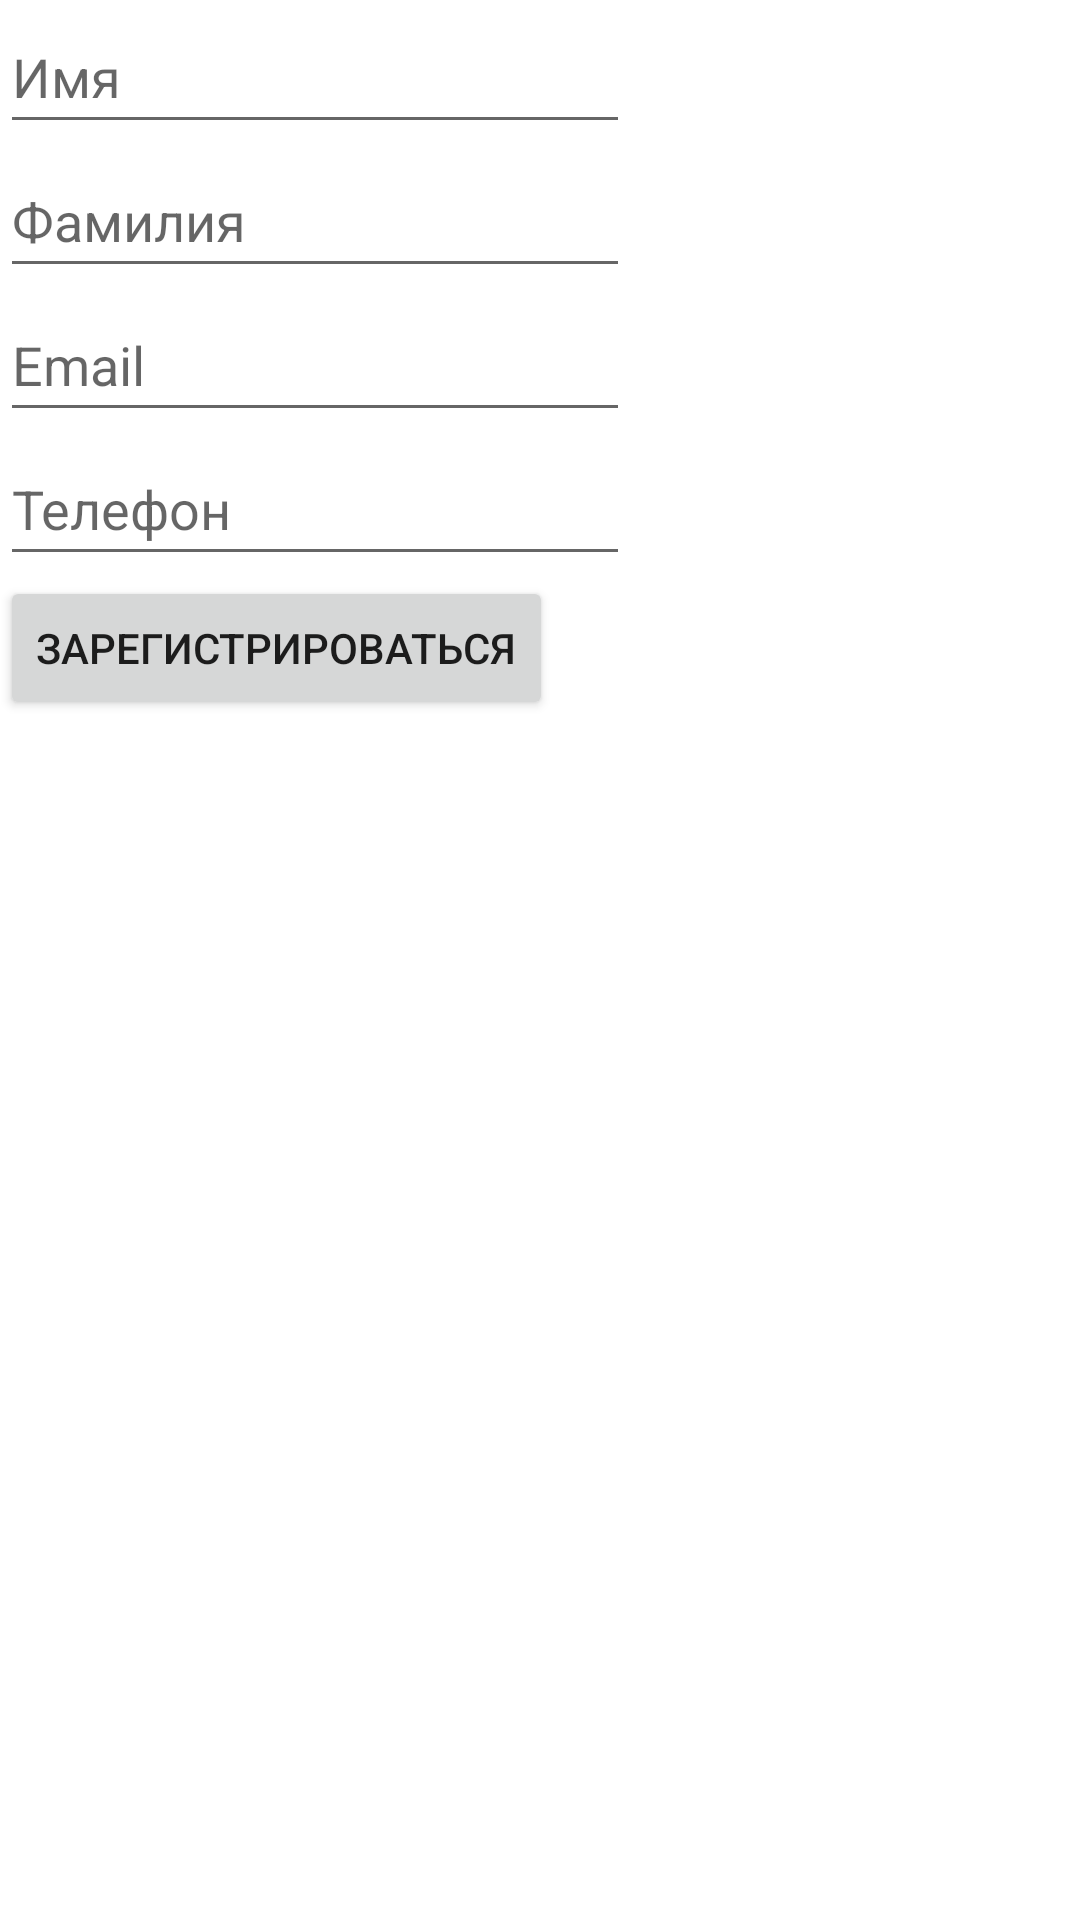

Produce the Android XML layout that renders to this screen, including the resource entries it uses.
<!-- AndroidManifest.xml: application theme Theme.Konfidenciaapp -->
<!-- res/layout/activity_main2.xml -->
<?xml version="1.0" encoding="utf-8"?>
<LinearLayout xmlns:android="http://schemas.android.com/apk/res/android"
    xmlns:app="http://schemas.android.com/apk/res-auto"
    xmlns:tools="http://schemas.android.com/tools"
    android:layout_width="match_parent"
    android:layout_height="wrap_content"
    android:layout_gravity="center"
    android:orientation="vertical"
    tools:context=".FirstScreenActivity">

    <EditText
        android:id="@+id/firstName"
        android:layout_width="wrap_content"
        android:layout_height="wrap_content"
        android:ems="10"
        android:hint="@string/prompt_firstName"
        android:inputType="textPersonName"
        android:minHeight="48dp"
        app:layout_constraintBottom_toBottomOf="parent"
        app:layout_constraintEnd_toEndOf="parent"
        app:layout_constraintHorizontal_bias="0.497"
        app:layout_constraintStart_toStartOf="parent"
        app:layout_constraintTop_toTopOf="parent"
        app:layout_constraintVertical_bias="0.114"
        android:importantForAutofill="no" />

    <EditText
        android:id="@+id/secondName"
        android:layout_width="wrap_content"
        android:layout_height="wrap_content"
        android:ems="10"
        android:hint="@string/prompt_secondName"
        android:inputType="textPersonName"
        android:minHeight="48dp"
        app:layout_constraintBottom_toBottomOf="parent"
        app:layout_constraintEnd_toEndOf="parent"
        app:layout_constraintHorizontal_bias="0.497"
        app:layout_constraintStart_toStartOf="parent"
        app:layout_constraintTop_toTopOf="parent"
        app:layout_constraintVertical_bias="0.237"
        tools:ignore="TextContrastCheck"
        android:importantForAutofill="no" />

    <EditText
        android:id="@+id/email"
        android:layout_width="wrap_content"
        android:layout_height="wrap_content"
        android:ems="10"
        android:hint="@string/prompt_email"
        android:inputType="textPersonName"
        android:minHeight="48dp"
        app:layout_constraintBottom_toBottomOf="parent"
        app:layout_constraintEnd_toEndOf="parent"
        app:layout_constraintHorizontal_bias="0.497"
        app:layout_constraintStart_toStartOf="parent"
        app:layout_constraintTop_toTopOf="parent"
        app:layout_constraintVertical_bias="0.363"
        tools:ignore="TextFields" />

    <EditText
        android:id="@+id/phone"
        android:layout_width="wrap_content"
        android:layout_height="wrap_content"
        android:ems="10"
        android:hint="@string/prompt_phone"
        android:inputType="textPersonName"
        android:minHeight="48dp"
        app:layout_constraintBottom_toBottomOf="parent"
        app:layout_constraintEnd_toEndOf="parent"
        app:layout_constraintHorizontal_bias="0.497"
        app:layout_constraintStart_toStartOf="parent"
        app:layout_constraintTop_toTopOf="parent"
        app:layout_constraintVertical_bias="0.483"
        tools:ignore="TextFields,TextContrastCheck"
        android:importantForAutofill="no" />


    <Button
        android:id="@+id/login"
        android:layout_width="wrap_content"
        android:layout_height="wrap_content"
        android:text="@string/action_sign_in"
        app:layout_constraintBottom_toBottomOf="parent"
        app:layout_constraintEnd_toEndOf="parent"
        app:layout_constraintHorizontal_bias="0.497"
        app:layout_constraintStart_toStartOf="parent"
        app:layout_constraintTop_toTopOf="parent"
        app:layout_constraintVertical_bias="0.628" />

    <TextView
        android:id="@+id/result"
        android:layout_width="209dp"
        android:layout_height="63dp"
        app:layout_constraintBottom_toTopOf="@+id/firstName"
        app:layout_constraintEnd_toEndOf="parent"
        app:layout_constraintHorizontal_bias="0.495"
        app:layout_constraintStart_toStartOf="parent"
        app:layout_constraintTop_toTopOf="parent"
        app:layout_constraintVertical_bias="0.333" />


</LinearLayout>
<!-- resources referenced by this layout -->
<resources>
  <string name="action_sign_in">Зарегистрироваться</string>
  <string name="prompt_email">Email</string>
  <string name="prompt_firstName">Имя</string>
  <string name="prompt_phone">Телефон</string>
  <string name="prompt_secondName">Фамилия</string>
  <style name="Theme.Konfidenciaapp" parent="Theme.MaterialComponents.DayNight.DarkActionBar">
          
          <item name="colorPrimary">@color/black</item>
          <item name="colorPrimaryVariant">@color/black</item>
          <item name="colorOnPrimary">@color/black</item>
          
          <item name="colorSecondary">@color/black</item>
          <item name="colorSecondaryVariant">@color/black</item>
          <item name="colorOnSecondary">@color/black</item>
          
          <item name="android:statusBarColor" tools:targetApi="l">?attr/colorPrimaryVariant</item>
          
      </style>
  <color name="black">#FF000000</color>
</resources>
